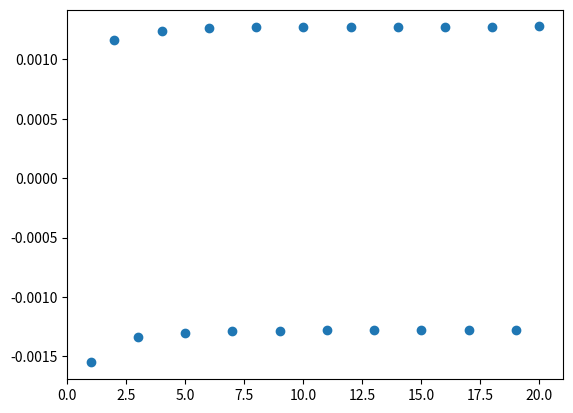

Python code for this plot:
# 02730341

import matplotlib.pyplot as plt
import math

#define the function, set a to 3 (4th digit of my CID)
a = 3
def Series(N):
    #initialize the sum S to 0
    S = 0
    #loop over all j
    for j in range(-N, N + 1):
        #initialize subSum to 0
        subSum = 0

        #loop over k
        for k in range(-j, j):
            #skip if k == 0
            if k == 0:
                continue
            #add to subsum
            subSum += (-1) ** j * math.sin(a*k) / (k ** a)

        subSum /= (100 - a ** 2)
        #add subsum to S
        S += subSum
    
    return S

#initialize arrays x and y
x = []
y = []

#loop over N, add N and Series(N) to x and y
for N in range(1, 21):
    x.append(N)
    y.append(Series(N))

#plot y against x
plt.scatter(x=x, y=y)
plt.xlim(0, 21)
plt.show()
